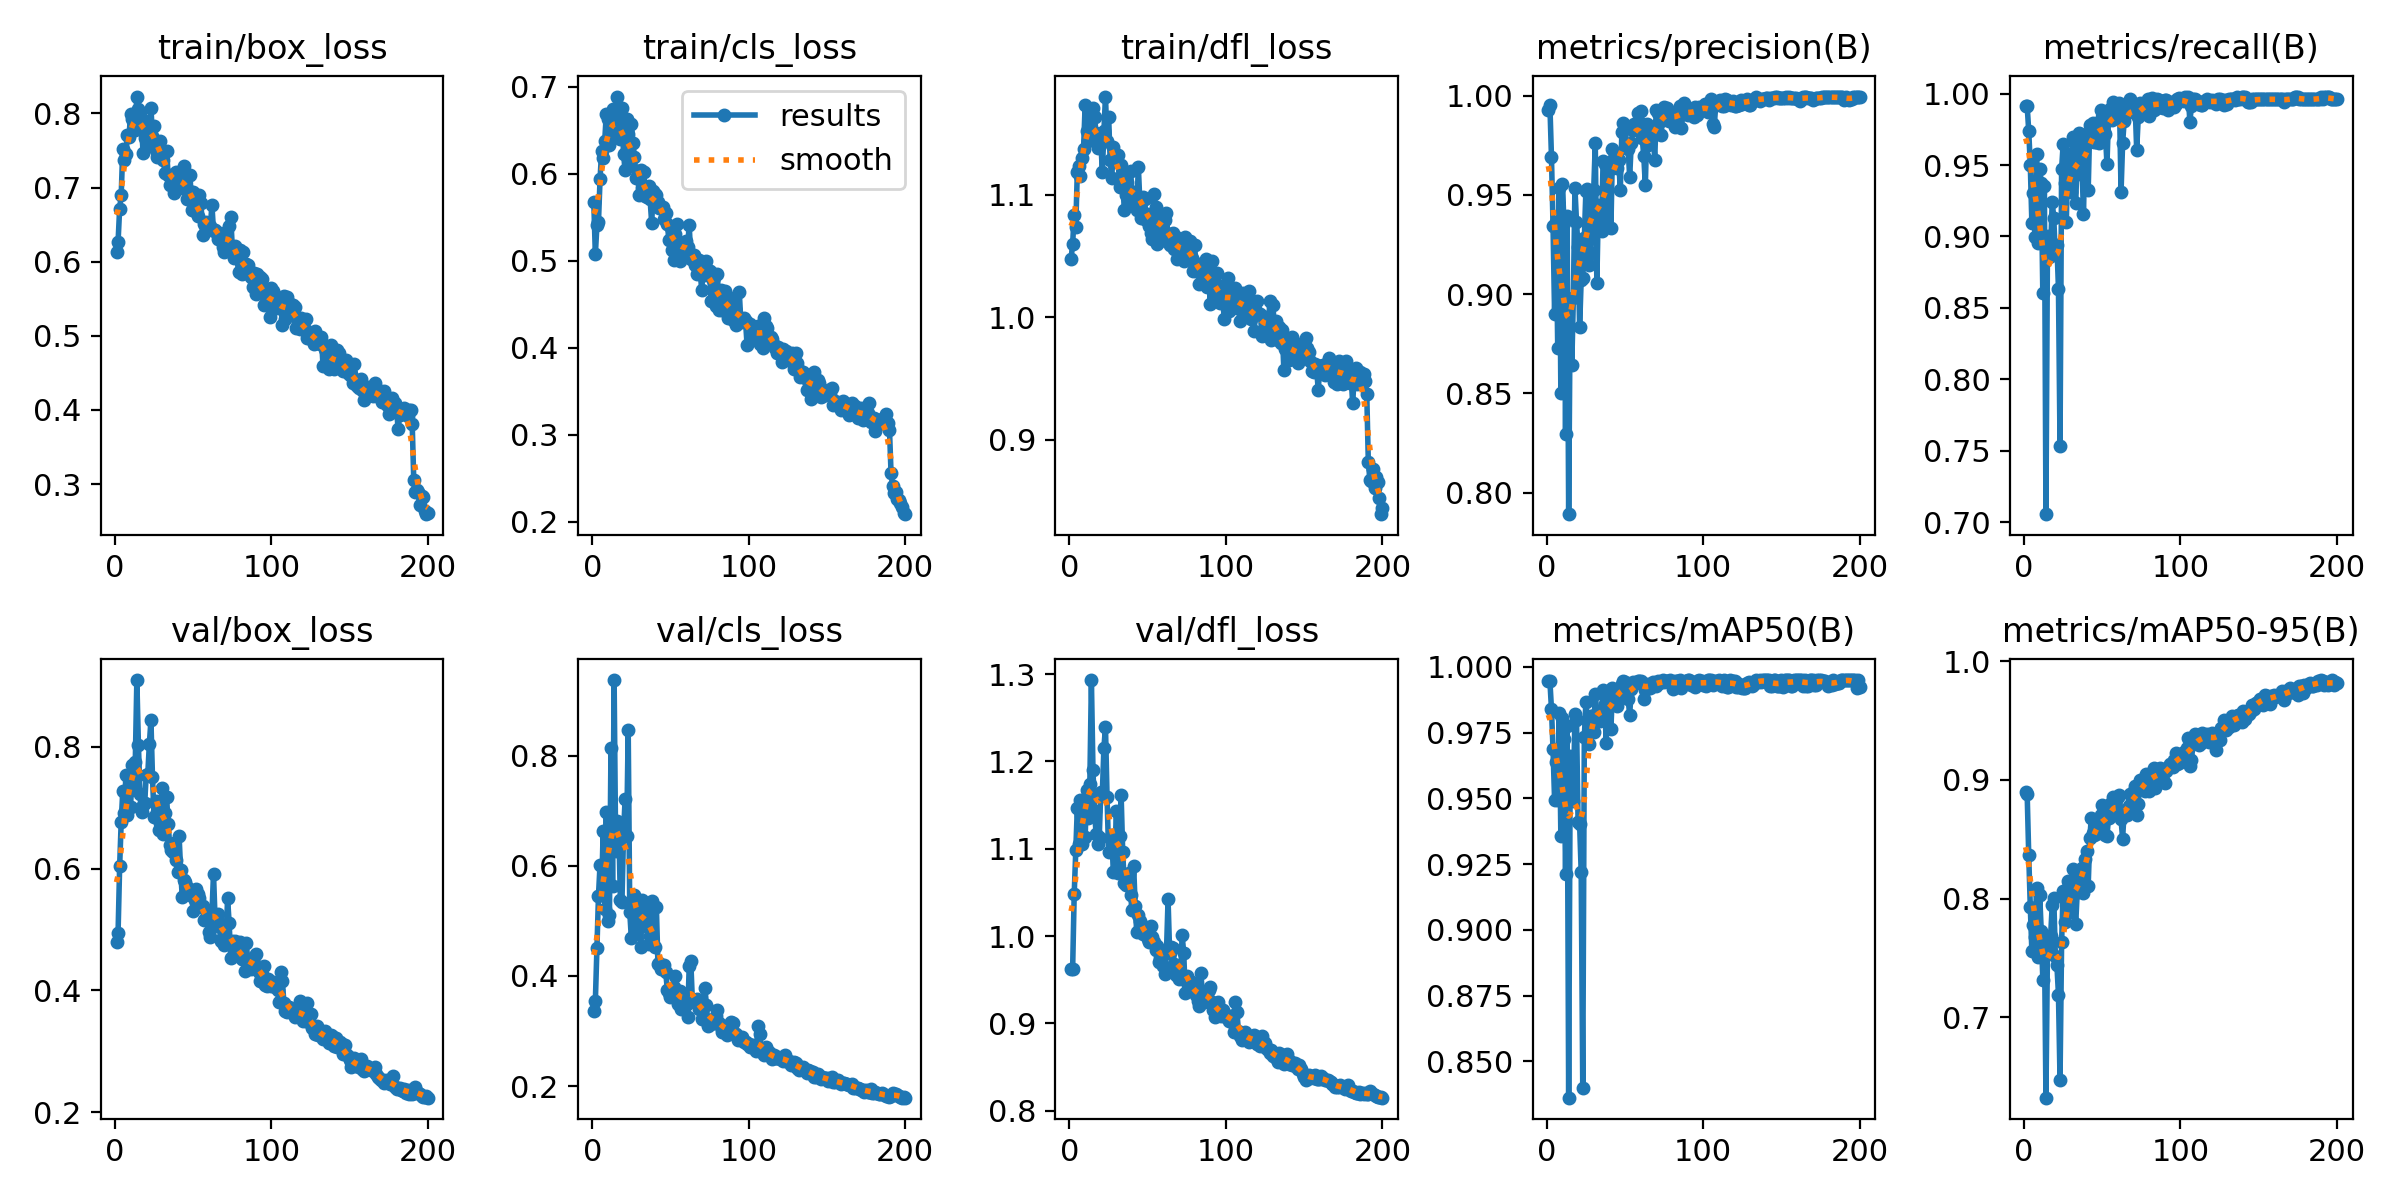

The table this chart was drawn from, first rows:
epoch, train/box_loss, train/cls_loss, train/dfl_loss, metrics/precision(B), metrics/recall(B), metrics/mAP50(B), metrics/mAP50-95(B), val/box_loss, val/cls_loss, val/dfl_loss, lr/pg0, lr/pg1, lr/pg2
1, 0.6134, 0.5676, 1.048, 0.9929, 0.9917, 0.9945, 0.8894, 0.4799, 0.3358, 0.9625, 0.0002001, 0.0002001, 0.0002001
2, 0.6268, 0.5072, 1.06, 0.9953, 0.9913, 0.9946, 0.8878, 0.495, 0.3539, 0.9619, 0.0004124, 0.0004124, 0.0004124
3, 0.6716, 0.5406, 1.083, 0.9691, 0.9738, 0.984, 0.8363, 0.6035, 0.4516, 1.048, 0.0006225, 0.0006225, 0.0006225
4, 0.6897, 0.5447, 1.074, 0.9346, 0.9501, 0.9687, 0.7929, 0.6772, 0.5457, 1.098, 0.0008306, 0.0008306, 0.0008306
5, 0.7525, 0.5938, 1.119, 0.8898, 0.9093, 0.9493, 0.7557, 0.7272, 0.6025, 1.147, 0.001037, 0.001037, 0.001037
6, 0.7377, 0.6256, 1.123, 0.9362, 0.9301, 0.9637, 0.7781, 0.6908, 0.5533, 1.105, 0.00124, 0.00124, 0.00124
7, 0.7453, 0.618, 1.116, 0.8729, 0.8996, 0.9493, 0.7678, 0.7544, 0.6639, 1.156, 0.001387, 0.001387, 0.001387
8, 0.7714, 0.638, 1.13, 0.9535, 0.958, 0.9824, 0.8091, 0.6876, 0.5214, 1.106, 0.00138, 0.00138, 0.00138
9, 0.7683, 0.669, 1.138, 0.8504, 0.8952, 0.9359, 0.751, 0.7273, 0.6987, 1.137, 0.001372, 0.001372, 0.001372
10, 0.7998, 0.6629, 1.173, 0.9553, 0.947, 0.9806, 0.8032, 0.7013, 0.5004, 1.114, 0.001365, 0.001365, 0.001365
11, 0.7921, 0.6328, 1.153, 0.9359, 0.9377, 0.9725, 0.7724, 0.77, 0.5105, 1.168, 0.001358, 0.001358, 0.001358
12, 0.7851, 0.6427, 1.144, 0.8298, 0.8601, 0.9212, 0.7318, 0.7304, 0.815, 1.135, 0.001351, 0.001351, 0.001351
13, 0.7776, 0.674, 1.152, 0.9395, 0.9351, 0.9774, 0.7696, 0.775, 0.5631, 1.175, 0.001344, 0.001344, 0.001344
14, 0.8227, 0.6534, 1.163, 0.7892, 0.7055, 0.8362, 0.6324, 0.9094, 0.9377, 1.293, 0.001337, 0.001337, 0.001337
15, 0.8064, 0.6627, 1.171, 0.8973, 0.9006, 0.9661, 0.7608, 0.8032, 0.6276, 1.19, 0.00133, 0.00133, 0.00133
16, 0.8016, 0.6887, 1.163, 0.8646, 0.8855, 0.9517, 0.7566, 0.7231, 0.682, 1.144, 0.001323, 0.001323, 0.001323
17, 0.7829, 0.6484, 1.151, 0.8983, 0.8903, 0.9489, 0.7686, 0.6935, 0.6656, 1.117, 0.001316, 0.001316, 0.001316
18, 0.7467, 0.6396, 1.139, 0.9536, 0.9245, 0.9819, 0.7944, 0.7043, 0.5373, 1.106, 0.001309, 0.001309, 0.001309
19, 0.7672, 0.6759, 1.139, 0.9365, 0.9129, 0.9799, 0.8008, 0.7073, 0.5341, 1.113, 0.001302, 0.001302, 0.001302
20, 0.7902, 0.6226, 1.144, 0.9236, 0.8869, 0.9412, 0.7519, 0.7539, 0.6572, 1.166, 0.001295, 0.001295, 0.001295
21, 0.7562, 0.6046, 1.119, 0.8833, 0.8943, 0.9401, 0.744, 0.7556, 0.7211, 1.164, 0.001288, 0.001288, 0.001288
22, 0.7822, 0.6626, 1.152, 0.9073, 0.8635, 0.922, 0.7192, 0.8047, 0.6546, 1.216, 0.00128, 0.00128, 0.00128
23, 0.8078, 0.6452, 1.18, 0.9081, 0.7532, 0.84, 0.6473, 0.8433, 0.8472, 1.24, 0.001273, 0.001273, 0.001273
24, 0.769, 0.609, 1.144, 0.9282, 0.9472, 0.9732, 0.7633, 0.7498, 0.5155, 1.16, 0.001266, 0.001266, 0.001266
25, 0.7828, 0.6572, 1.164, 0.9519, 0.9647, 0.9865, 0.8064, 0.6846, 0.4693, 1.096, 0.001259, 0.001259, 0.001259
26, 0.7501, 0.6357, 1.129, 0.9532, 0.9374, 0.98, 0.7801, 0.7116, 0.5155, 1.112, 0.001252, 0.001252, 0.001252
27, 0.7408, 0.6191, 1.114, 0.9147, 0.9098, 0.9708, 0.7968, 0.6921, 0.5472, 1.116, 0.001245, 0.001245, 0.001245
28, 0.7476, 0.5951, 1.139, 0.9206, 0.9578, 0.9815, 0.8149, 0.663, 0.4822, 1.074, 0.001238, 0.001238, 0.001238
29, 0.7632, 0.6035, 1.131, 0.9456, 0.9446, 0.9813, 0.8119, 0.6744, 0.5132, 1.095, 0.001231, 0.001231, 0.001231
30, 0.7418, 0.5759, 1.128, 0.9524, 0.9315, 0.9752, 0.7883, 0.7328, 0.5331, 1.144, 0.001224, 0.001224, 0.001224
31, 0.7377, 0.6045, 1.132, 0.9759, 0.9696, 0.9899, 0.8246, 0.6567, 0.4528, 1.073, 0.001217, 0.001217, 0.001217
32, 0.7199, 0.5839, 1.106, 0.9059, 0.9424, 0.9823, 0.8039, 0.6907, 0.5383, 1.114, 0.00121, 0.00121, 0.00121
33, 0.7492, 0.6019, 1.124, 0.945, 0.9234, 0.9814, 0.7787, 0.7177, 0.5299, 1.162, 0.001203, 0.001203, 0.001203
34, 0.7172, 0.5748, 1.115, 0.9384, 0.9557, 0.9795, 0.8055, 0.6735, 0.4915, 1.097, 0.001196, 0.001196, 0.001196
35, 0.704, 0.5735, 1.088, 0.9317, 0.9724, 0.9803, 0.8167, 0.6388, 0.5273, 1.061, 0.001189, 0.001189, 0.001189
36, 0.7138, 0.5857, 1.1, 0.9671, 0.9671, 0.9913, 0.8245, 0.6311, 0.4579, 1.058, 0.001181, 0.001181, 0.001181
37, 0.7093, 0.5705, 1.11, 0.9657, 0.9506, 0.986, 0.8256, 0.627, 0.4727, 1.06, 0.001174, 0.001174, 0.001174
38, 0.693, 0.5435, 1.095, 0.934, 0.9156, 0.9711, 0.8046, 0.6416, 0.5359, 1.072, 0.001167, 0.001167, 0.001167
39, 0.7214, 0.5802, 1.12, 0.9628, 0.9703, 0.9885, 0.8335, 0.6147, 0.4581, 1.047, 0.00116, 0.00116, 0.00116
40, 0.7078, 0.5772, 1.1, 0.9624, 0.9718, 0.9867, 0.8398, 0.5942, 0.4534, 1.03, 0.001153, 0.001153, 0.001153
41, 0.7151, 0.5759, 1.103, 0.9336, 0.9322, 0.9763, 0.8108, 0.6536, 0.5258, 1.081, 0.001146, 0.001146, 0.001146
42, 0.705, 0.5671, 1.096, 0.9731, 0.9778, 0.9918, 0.8506, 0.5971, 0.4225, 1.034, 0.001139, 0.001139, 0.001139
43, 0.699, 0.5605, 1.087, 0.9684, 0.9754, 0.9886, 0.8678, 0.5542, 0.4238, 1.004, 0.001132, 0.001132, 0.001132
44, 0.7285, 0.5603, 1.123, 0.9703, 0.9796, 0.9884, 0.8554, 0.5816, 0.4128, 1.024, 0.001125, 0.001125, 0.001125
45, 0.7081, 0.5616, 1.093, 0.9638, 0.9664, 0.9852, 0.8534, 0.5787, 0.4126, 1.017, 0.001118, 0.001118, 0.001118
46, 0.6848, 0.5476, 1.081, 0.9675, 0.9661, 0.9901, 0.8546, 0.5695, 0.4193, 1.006, 0.001111, 0.001111, 0.001111
47, 0.6968, 0.5552, 1.098, 0.9525, 0.9757, 0.9915, 0.8595, 0.5589, 0.4069, 1.002, 0.001104, 0.001104, 0.001104
48, 0.7175, 0.5426, 1.097, 0.9817, 0.9651, 0.9936, 0.8604, 0.565, 0.3748, 1.01, 0.001097, 0.001097, 0.001097
49, 0.6692, 0.5239, 1.08, 0.9863, 0.9886, 0.9946, 0.8703, 0.5557, 0.3699, 1.001, 0.001089, 0.001089, 0.001089
50, 0.6945, 0.5397, 1.084, 0.9845, 0.9834, 0.9942, 0.8785, 0.5312, 0.3625, 0.9962, 0.001082, 0.001082, 0.001082
51, 0.6681, 0.5123, 1.074, 0.9753, 0.9735, 0.991, 0.8703, 0.5493, 0.3738, 0.9936, 0.001075, 0.001075, 0.001075
52, 0.6723, 0.5013, 1.069, 0.973, 0.9718, 0.9878, 0.8538, 0.5666, 0.3801, 1.012, 0.001068, 0.001068, 0.001068
53, 0.6613, 0.5311, 1.064, 0.9591, 0.9508, 0.9817, 0.8528, 0.5589, 0.4007, 0.9985, 0.001061, 0.001061, 0.001061
54, 0.6896, 0.5423, 1.101, 0.9759, 0.9839, 0.9917, 0.8678, 0.5525, 0.3698, 0.9929, 0.001054, 0.001054, 0.001054
55, 0.6797, 0.5214, 1.09, 0.9826, 0.9891, 0.9943, 0.8793, 0.5371, 0.349, 0.984, 0.001047, 0.001047, 0.001047
56, 0.6366, 0.4994, 1.06, 0.9859, 0.9819, 0.994, 0.8734, 0.5379, 0.3733, 0.9891, 0.00104, 0.00104, 0.00104
57, 0.6506, 0.5129, 1.081, 0.9853, 0.9939, 0.994, 0.8851, 0.5161, 0.3402, 0.9707, 0.001033, 0.001033, 0.001033
58, 0.6534, 0.5129, 1.078, 0.9914, 0.988, 0.9946, 0.8809, 0.5167, 0.3506, 0.975, 0.001026, 0.001026, 0.001026
59, 0.6434, 0.5078, 1.079, 0.9869, 0.9887, 0.9945, 0.875, 0.5168, 0.3622, 0.9788, 0.001019, 0.001019, 0.001019
60, 0.6476, 0.5226, 1.063, 0.9922, 0.9854, 0.9946, 0.8858, 0.496, 0.3475, 0.9656, 0.001012, 0.001012, 0.001012
... 140 more rows
